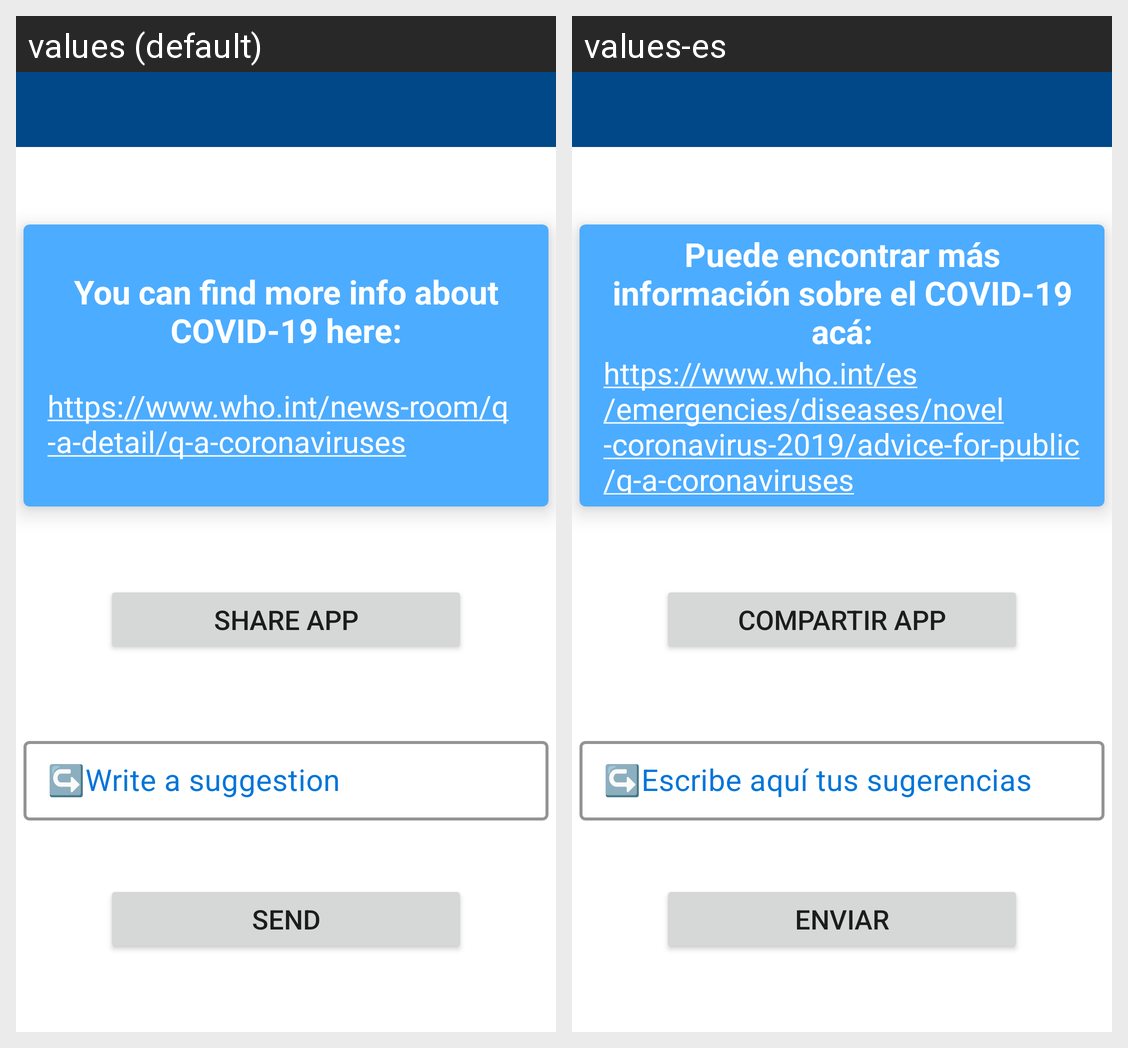

The Android screen above is rendered under two locales of the same app. Produce the string resources it draws, with the default and per-locale values.
Android screen res/layout/fragment_about.xml rendered under 2 locales, left to right: values (default), values-es. Device: Nexus 5 (rendered at 1080×1920; each locale shown at half size, 540×960, under a caption strip naming it); theme AppTheme.
Strings drawn on this screen, with the default value and each locale's value (text and hints the layout hard-codes, and strings that could not be matched under every locale, appear in the picture but are not listed):

covornavirus_info_text
  values: You can find more info about COVID-19 here:
  values-es: Puede encontrar más información sobre el COVID-19 acá:

covornavirus_info_link
  values: https://www.who.int/news-room/q-a-detail/q-a-coronaviruses
  values-es: https://www.who.int/es/emergencies/diseases/novel-coronavirus-2019/advice-for-public/q-a-coronaviruses

share_app
  values: Share app
  values-es: Compartir app

about_edit_text_hint
  values: ↪️Write a suggestion
  values-es: ↪️Escribe aquí tus sugerencias

send
  values: Send
  values-es: Enviar
